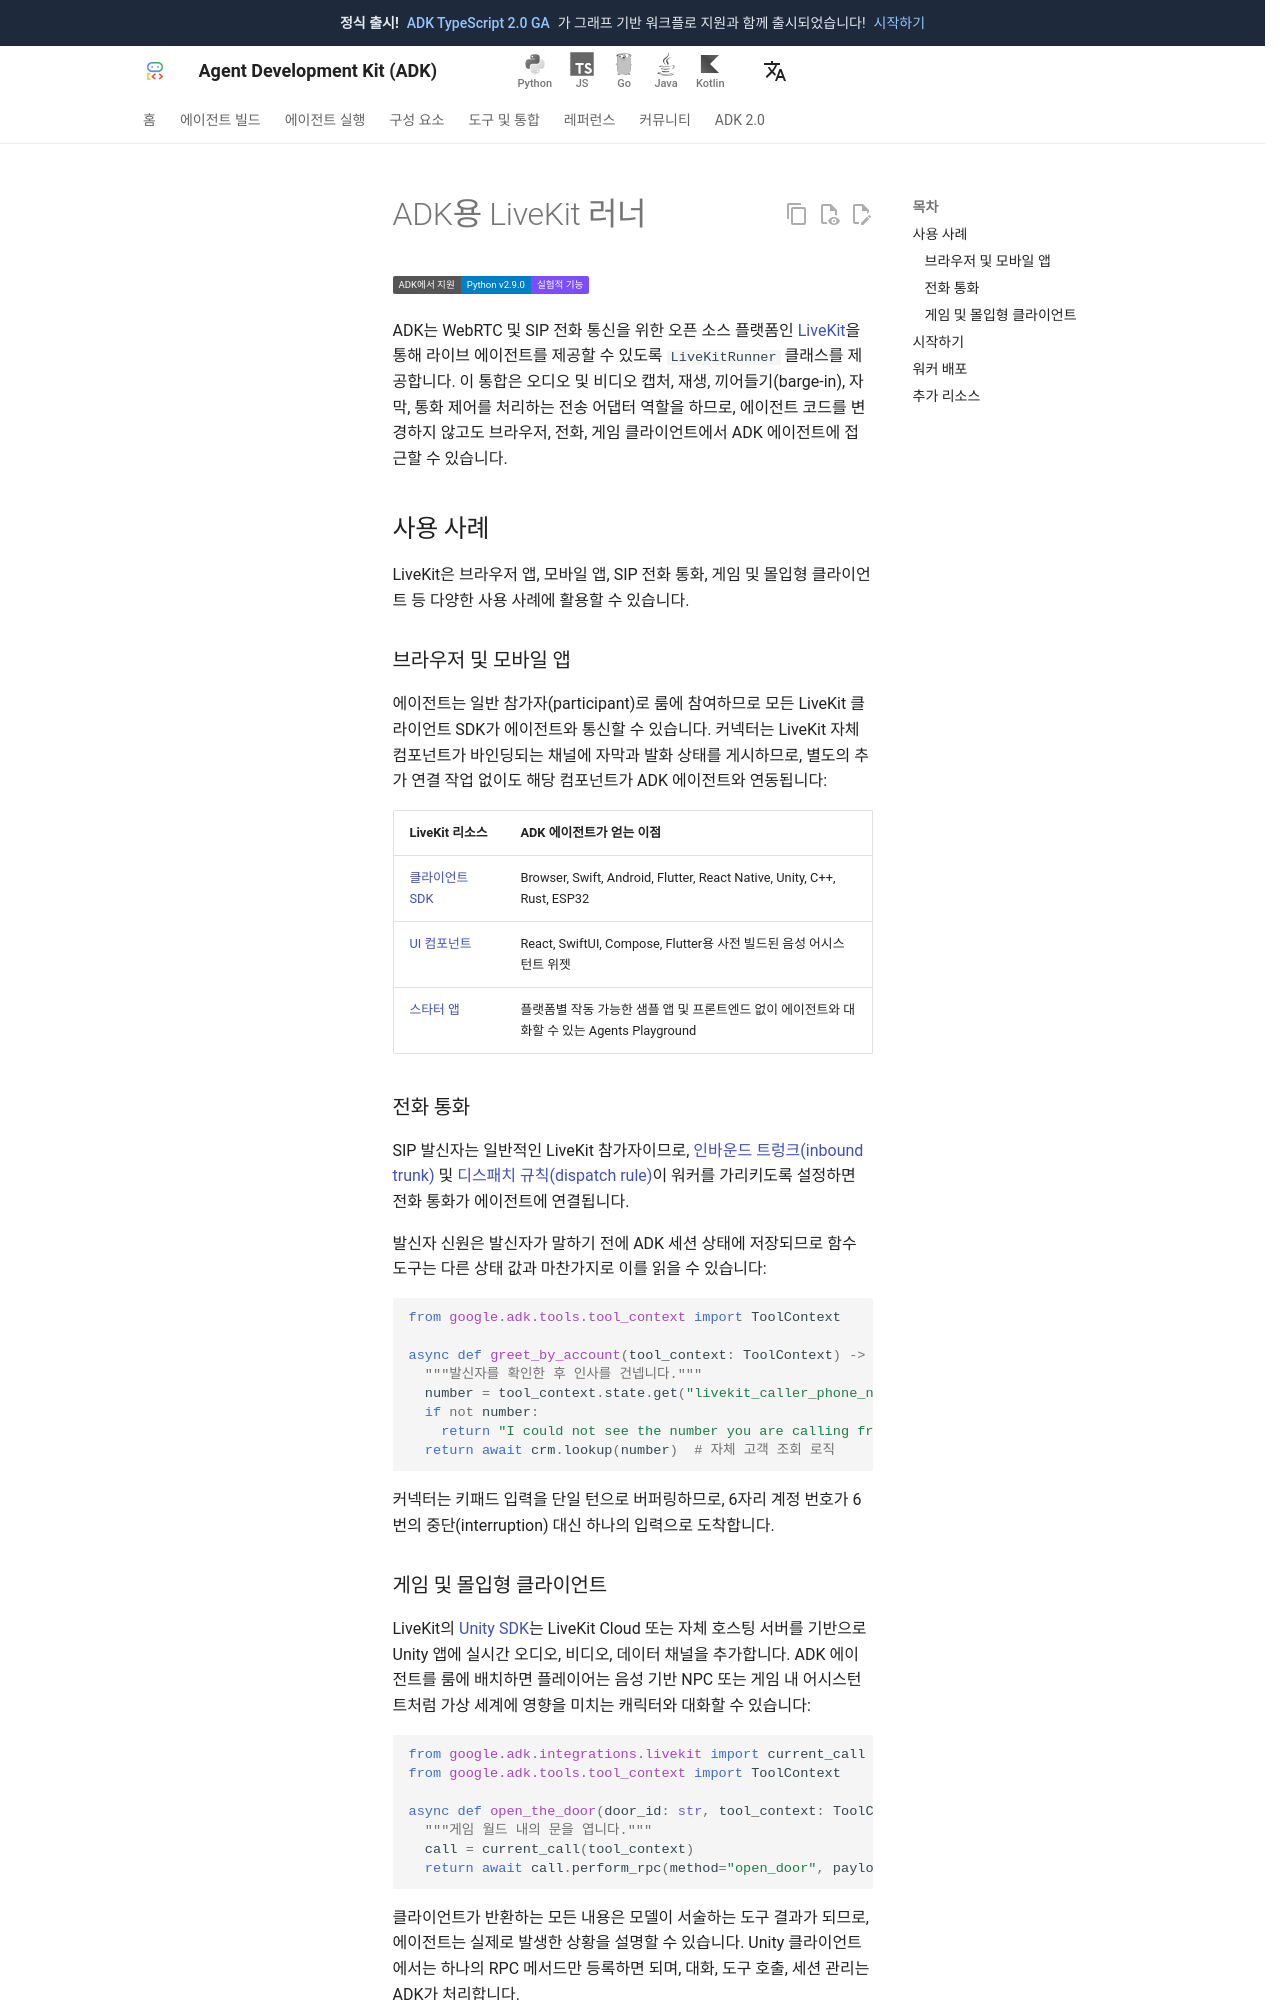

repository: adk-labs/adk-docs · page: ko/integrations/livekit/index.html · generator: mkdocs

---
catalog_title: LiveKit
catalog_description: 라이브 음성 에이전트를 WebRTC 룸 또는 전화 통화에 연결합니다
catalog_icon: /integrations/assets/livekit.png
catalog_tags: ["connectors"]
---

# ADK용 LiveKit 러너

<div class="language-support-tag">
  <span class="lst-supported">ADK에서 지원</span><span class="lst-python">Python v2.9.0</span><span class="lst-preview">실험적 기능</span>
</div>

ADK는 WebRTC 및 SIP 전화 통신을 위한 오픈 소스 플랫폼인 [LiveKit](https://livekit.io/)을 통해 라이브 에이전트를 제공할 수 있도록 `LiveKitRunner` 클래스를 제공합니다. 이 통합은 오디오 및 비디오 캡처, 재생, 끼어들기(barge-in), 자막, 통화 제어를 처리하는 전송 어댑터 역할을 하므로, 에이전트 코드를 변경하지 않고도 브라우저, 전화, 게임 클라이언트에서 ADK 에이전트에 접근할 수 있습니다.

## 사용 사례

LiveKit은 브라우저 앱, 모바일 앱, SIP 전화 통화, 게임 및 몰입형 클라이언트 등 다양한 사용 사례에 활용할 수 있습니다.

### 브라우저 및 모바일 앱

에이전트는 일반 참가자(participant)로 룸에 참여하므로 모든 LiveKit 클라이언트 SDK가 에이전트와 통신할 수 있습니다. 커넥터는 LiveKit 자체 컴포넌트가 바인딩되는 채널에 자막과 발화 상태를 게시하므로, 별도의 추가 연결 작업 없이도 해당 컴포넌트가 ADK 에이전트와 연동됩니다:

| LiveKit 리소스 | ADK 에이전트가 얻는 이점 |
| :--- | :--- |
| [클라이언트 SDK](https://docs.livekit.io/transport/) | Browser, Swift, Android, Flutter, React Native, Unity, C++, Rust, ESP32 |
| [UI 컴포넌트](https://github.com/orgs/livekit/repositories?q=components) | React, SwiftUI, Compose, Flutter용 사전 빌드된 음성 어시스턴트 위젯 |
| [스타터 앱](https://github.com/livekit-examples) | 플랫폼별 작동 가능한 샘플 앱 및 프론트엔드 없이 에이전트와 대화할 수 있는 Agents Playground |

### 전화 통화

SIP 발신자는 일반적인 LiveKit 참가자이므로, [인바운드 트렁크(inbound trunk)](https://docs.livekit.io/telephony/accepting-calls/inbound-trunk/) 및 [디스패치 규칙(dispatch rule)](https://docs.livekit.io/telephony/accepting-calls/dispatch-rule/)이 워커를 가리키도록 설정하면 전화 통화가 에이전트에 연결됩니다.

발신자 신원은 발신자가 말하기 전에 ADK 세션 상태에 저장되므로 함수 도구는 다른 상태 값과 마찬가지로 이를 읽을 수 있습니다:

```python
from google.adk.tools.tool_context import ToolContext

async def greet_by_account(tool_context: ToolContext) -> str:
  """발신자를 확인한 후 인사를 건넵니다."""
  number = tool_context.state.get("livekit_caller_phone_number")  # '+15105550100'
  if not number:
    return "I could not see the number you are calling from."
  return await crm.lookup(number)  # 자체 고객 조회 로직
```

커넥터는 키패드 입력을 단일 턴으로 버퍼링하므로, 6자리 계정 번호가 6번의 중단(interruption) 대신 하나의 입력으로 도착합니다.
